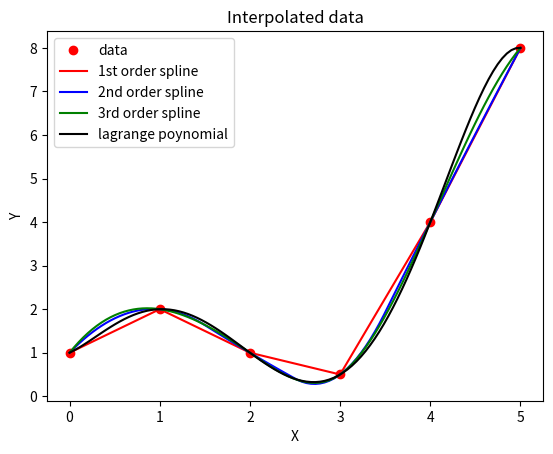

Recreate this plot in Python.
"""
[redacted]
Email:  [email redacted]
Fitting Spline and Polynomial to data

"""

import numpy as np
import scipy.interpolate as inter
import matplotlib.pyplot as plt

x=np.linspace(0,5,6)
y=np.array([1.0,2.0,1.0,0.5,4.0,8.0])
sp_in_1=inter.InterpolatedUnivariateSpline(x,y,k=1)
sp_in_2=inter.InterpolatedUnivariateSpline(x,y,k=2)
sp_in_3=inter.InterpolatedUnivariateSpline(x,y)
sp_lag=inter.lagrange(x,y)
fig1=plt.figure()
plt.plot(x,y,'ro',label='data')
xs=np.linspace(0,5,100)
plt.plot(xs,sp_in_1(xs),'r',label='1st order spline')
plt.plot(xs,sp_in_2(xs),'b',label='2nd order spline')
plt.plot(xs,sp_in_3(xs),'g',label='3rd order spline')
plt.plot(xs,sp_lag(xs),'k',label='lagrange poynomial')
plt.xlabel("X")
plt.ylabel("Y")
plt.title("Interpolated data")
plt.legend()
plt.show()
fig1.savefig("plot.pdf")
